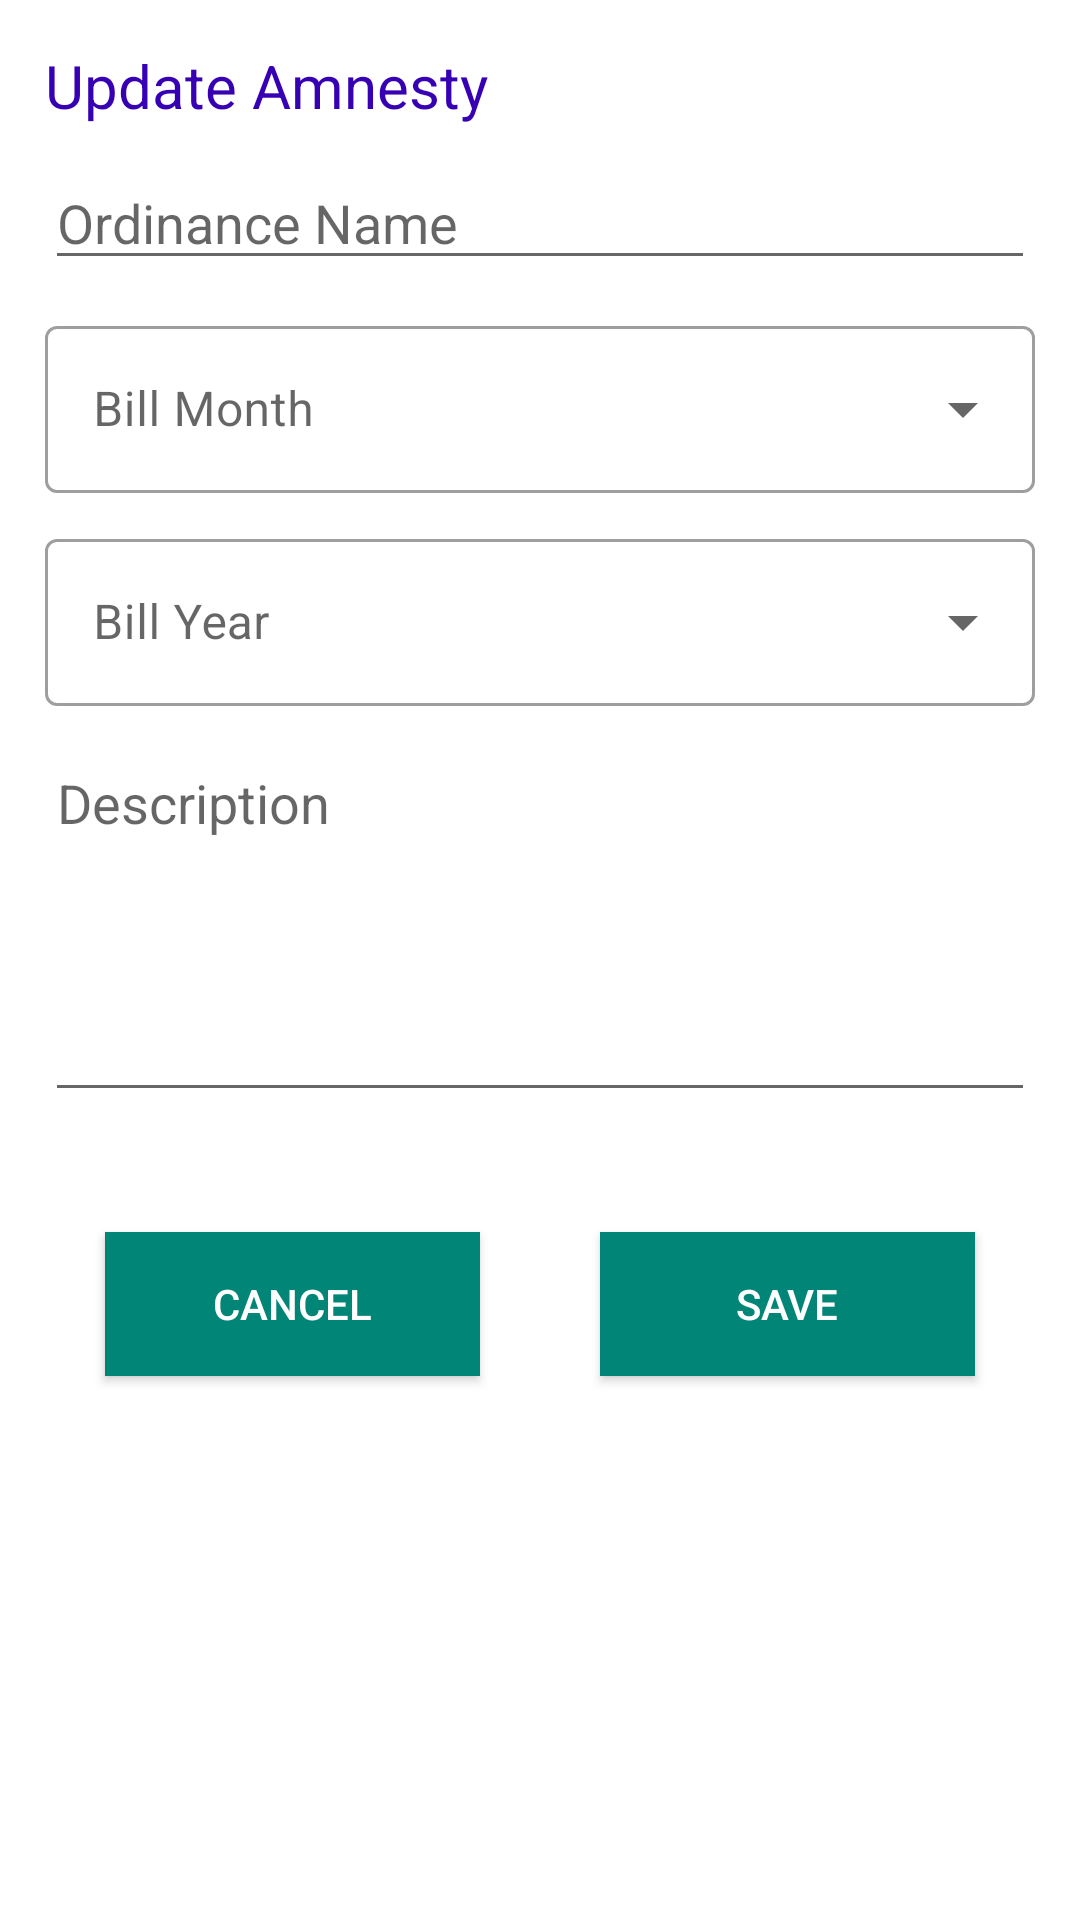

Produce the Android XML layout that renders to this screen, including the resource entries it uses.
<!-- AndroidManifest.xml: application theme Theme.WaterBillingApp -->
<!-- res/layout/activity_update_amnesty.xml -->
<?xml version="1.0" encoding="utf-8"?>
<ScrollView xmlns:android="http://schemas.android.com/apk/res/android"
    xmlns:tools="http://schemas.android.com/tools"
    android:layout_width="match_parent"
    android:layout_height="match_parent"
    xmlns:app="http://schemas.android.com/apk/res-auto"
    tools:context=".ui.screens.amnesty.UpdateAmnestyActivity">

    <LinearLayout
        android:layout_width="match_parent"
        android:layout_height="match_parent"
        android:layout_margin="15dp"
        android:orientation="vertical"
        tools:context=".ui.screens.bill.UpdateBillActivity">

        <LinearLayout
            android:layout_width="match_parent"
            android:layout_height="match_parent"
            android:orientation="vertical">

            <TextView
                android:layout_width="match_parent"
                android:layout_height="wrap_content"
                android:inputType="date"
                android:text="Update Amnesty"
                android:layout_marginBottom="10dp"
                android:textColor="@color/purple_700"
                android:textSize="20sp" />
            <com.google.android.material.textfield.TextInputEditText
                android:id="@+id/etOrdinanceName"
                android:layout_width="match_parent"
                android:layout_height="wrap_content"
                android:layout_marginBottom="10dp"
                android:hint="Ordinance Name" />
            <com.google.android.material.textfield.TextInputLayout
                style="@style/Widget.MaterialComponents.TextInputLayout.OutlinedBox.ExposedDropdownMenu"
                android:layout_width="match_parent"
                android:layout_height="match_parent">
                <AutoCompleteTextView
                    android:id="@+id/acBillMonth"
                    android:layout_width="match_parent"
                    android:layout_height="wrap_content"
                    android:layout_marginBottom="10dp"
                    android:layout_weight="1"
                    android:hint="Bill Month"
                    android:inputType="text"
                    android:maxLines="1" />
            </com.google.android.material.textfield.TextInputLayout>
            <com.google.android.material.textfield.TextInputLayout
                style="@style/Widget.MaterialComponents.TextInputLayout.OutlinedBox.ExposedDropdownMenu"
                android:layout_width="match_parent"
                android:layout_height="match_parent">
                <AutoCompleteTextView
                    android:id="@+id/acBillYear"
                    android:layout_width="match_parent"
                    android:layout_height="wrap_content"
                    android:layout_marginBottom="10dp"
                    android:layout_weight="1"
                    android:hint="Bill Year"
                    android:inputType="text"
                    android:maxLines="1" />
            </com.google.android.material.textfield.TextInputLayout>
            <com.google.android.material.textfield.TextInputEditText
                android:id="@+id/etDescription"
                android:layout_width="match_parent"
                android:layout_height="wrap_content"
                android:layout_marginBottom="10dp"
                android:lines="5"
                android:maxLines="10"
                android:gravity="start"
                android:hint="Description" />

        </LinearLayout>

        <LinearLayout
            android:layout_width="match_parent"
            android:layout_height="wrap_content"
            android:layout_marginTop="10dp"
            android:orientation="horizontal">

            <Button
                android:id="@+id/buttonCancelUpdate"
                android:layout_width="wrap_content"
                android:layout_height="wrap_content"
                android:layout_margin="20dp"
                android:layout_weight="1"
                android:background="@color/colorPrimary"
                android:text="@android:string/cancel"
                android:textColor="@android:color/white" />

            <Button
                android:id="@+id/buttonSaveUpdate"
                android:layout_width="wrap_content"
                android:layout_height="wrap_content"
                android:layout_margin="20dp"
                android:layout_weight="1"
                android:background="@color/colorPrimary"
                android:text="Save"
                android:textColor="@android:color/white" />
        </LinearLayout>

    </LinearLayout>
</ScrollView>
<!-- resources referenced by this layout -->
<resources>
  <color name="colorPrimary">#008577</color>
  <color name="purple_700">#FF3700B3</color>
  <style name="Theme.WaterBillingApp" parent="Theme.MaterialComponents.DayNight.NoActionBar">
          <item name="colorPrimary">@color/primary</item>
          <item name="android:statusBarColor">@color/primary</item>
      </style>
  <color name="primary">#6A7CFF</color>
</resources>
